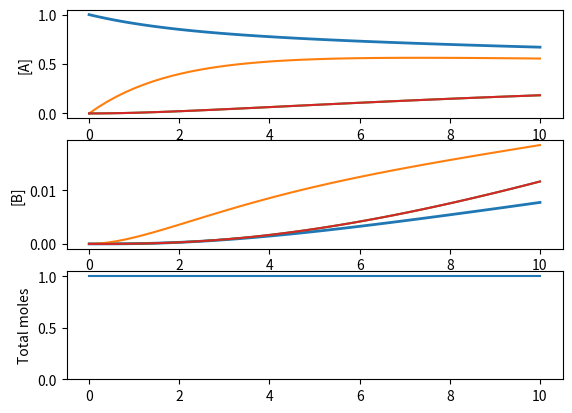

Write Python code to recreate this figure.
#!/usr/bin/env python

from __future__ import division
from __future__ import print_function

import numpy
import scipy.integrate
import matplotlib.pyplot as plt

# Simulate one liquor compartment and N wood compartments
# there are Nc components
# +----------+----------------------------+
# | liquor   | wood                       |
# |          |                            |
# |          | 0        | 1      ..      N|
# +----------+----------------------------+
#            +--------------------------> z (spatial dimension)
#            0         dz                 1
# States are number of moles of each reagent in each compartment
#     x[0]   | x[1]    | x[2] ... x[N-1]
#     x[N]  | x[N+1]  |
#       .    | ..
#     x[(N-1)*Nc]| x[NNc-1]
#
# We simulate a reaction
# 1 A -> 1 B
# r = kr*Ca
# dNdt = S*r*V

def reaction_rates(C):
    """ Calculate reaction rates for a column of component concentrations
    :param C:
    :return: reaction rates
    """

    CA, CB = C
    return numpy.array([kr*CA])


def flatx(liquor, wood):
    """ Return a "flattened" version of the state variables """
    return numpy.concatenate((liquor[:, None], wood), axis=1).flatten()


def unflatx(x):
    """
    :param x: flattened state variables
    :return: liquor, wood state variables reshaped
    """
    rectangle = x.reshape((Ncomponents, Ncompartments+1))
    liquor = rectangle[:, 0]  # First column is liquor
    wood = rectangle[:, 1:]  # all the rest are wood
    return liquor, wood


def concentrations(x):
    """ Return concentrations given number of moles vector
    """
    Nl, Nw = unflatx(x)

    # calculate concentrations
    cl = Nl/liquor_volume
    cw = Nw/wood_compartment_volume

    return cl, cw

components = ['A', 'B']
Ncomponents = len(components)
S = numpy.array([[-1, 1]]).T  # stoicheometric matrix

t_end = 10

K = 0.1  # diffusion constant (mol/(m^2.s))
A = 1.1  # contact area (m^2)
D = 0.01  # Fick's law constant
kr = 0.01 # reaction constant (mol/(s.m^3))

liquor_volume = 1.0  # m^3
wood_volume = 1.0  # m^3
total_volume = liquor_volume + wood_volume

Ncompartments = 3
dz = 1./Ncompartments
wood_compartment_volume = wood_volume/Ncompartments


# Initial conditions
Nliq0 = numpy.array([1.,   # A
                     0.])   # B
         
Nwood0 = numpy.array([[0, 0, 0],
                      [0, 0, 0]])
          
x0 = flatx(Nliq0, Nwood0)


def dxdt(x, t):
    assert numpy.all(x>=0)

    # unpack variables
    cl, cw = concentrations(x)

    # All transfers are calculated in moles/second

    # Diffusion between liquor and first wood compartment
    transfer_rate = K*A*(cl - cw[:, 0])

    # Flows for each block are due to diffusion
    #                                       v symmetry boundary
    #       +----+      +----+      +----+ ||
    # from  | 0  | d[0] | 1  | d[1] | 2  | ||
    # liq ->|    |----->|    |----->|    |-||
    #       +----+      +----+      +----+ ||

    # diffusion in wood (Fick's law)
    # The last compartment sees no outgoing diffusion due to symmetry
    # FIXME: This calculates gradients for both dimensions
    _, gradcwz = numpy.gradient(cw, dz)
    diffusion = -A*D*gradcwz
    diffusion[:, -1] = 0

    # reaction rates in wood
    r = numpy.apply_along_axis(reaction_rates, 0, cw)
    # change in moles due to reaction
    reaction = S.dot(r)*wood_compartment_volume

    # mass balance for liquor:
    dNliquordt = -transfer_rate
    # in wood, we change due to diffusion (left and right) and reaction
    dNwooddt = reaction - diffusion + numpy.roll(diffusion, 1)
    # plus the extra flow from liquor
    dNwooddt[:, 0] += transfer_rate

    return flatx(dNliquordt, dNwooddt)

def totalmass(x):
    return sum(x)

t = numpy.linspace(0, t_end)
Nt = len(t)

xs, info = scipy.integrate.odeint(dxdt, x0, t, full_output=True)

# Work out concentrations
# TODO: This is probably inefficient
cl, cw = map(numpy.array, zip(*map(concentrations, xs)))

# Concentrations
for i, component in enumerate(components):
    plt.subplot(Ncomponents + 1, 1, i+1)
    plt.plot(t, cl[:, i], linewidth=2)
    plt.plot(t, cw[:, i, :])
    plt.ylabel('[{}]'.format(component))

# Check that we aren't creating or destroying mass
plt.subplot(Ncomponents+1, 1, Ncomponents+1)
plt.plot(t, [totalmass(x) for x in xs])
plt.ylabel('Total moles')
plt.ylim(ymin=0)
plt.show()
